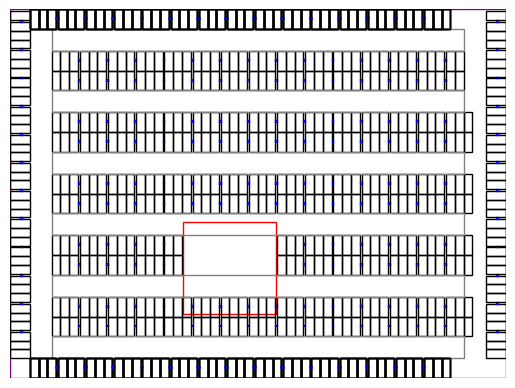

Python code for this plot:
import numpy as np
import matplotlib.pyplot as plt
from matplotlib.patches import Rectangle

class 车位:
    def __init__(self, 长度, 宽度, 方向, 位置):
        self.长度 = 长度
        self.宽度 = 宽度
        self.方向 = 方向
        self.位置 = 位置

class 柱:
    def __init__(self, 长度, 宽度, 位置):
        self.长度 = 长度
        self.宽度 = 宽度
        self.位置 = 位置

class 核心筒:
    def __init__(self, 长度, 宽度, 位置):
        self.长度 = 长度
        self.宽度 = 宽度
        self.位置 = 位置

class 车道:
    def __init__(self, 宽度, 中心定位点):
        self.宽度 = 宽度
        self.中心定位点 = 中心定位点

class 车库:
    def __init__(self, 长度, 宽度, 位置):
        self.长度 = 长度
        self.宽度 = 宽度
        self.位置 = 位置

class 内轮廓:
    def __init__(self, 长度, 宽度):
        self.长度 = 长度
        self.宽度 = 宽度

# 创建一个空的图形对象
fig, ax = plt.subplots()

# 创建类的实例
内轮廓实例 = 内轮廓(120, 60)
车位列表 = []
车位数量 = 224
车位长度 = 5.4
车位宽度 = 2.4
柱子宽度 = 0.5
柱子长度 = 0.5
核心筒长度 = 8.4*3
核心筒宽度 = 8.4*3
车道宽度 = 6
每组车位数 = 3
车道长度 = 内轮廓实例.长度 - 车位宽度 * 每组车位数

# 新的车位布局模式，两行车位之间有一个车道
# 每两行车位之间的间隔，考虑了车道的宽度
行间车道间隔 = 车道宽度 + 车位长度

# 新的车位的Y轴起始位置
y_offset = 行间车道间隔

# 每组车位数量为3，每组车位后有一个柱子1
每行组数 = 内轮廓实例.长度 // (每组车位数 * 车位宽度 + 柱子宽度)

# 计算核心筒占用的位置范围
核心筒位置x = (内轮廓实例.长度 - 核心筒长度) / 2
核心筒位置y = (内轮廓实例.宽度 - 核心筒宽度) / 2
核心筒左上角 = (核心筒位置x, 核心筒位置y)
核心筒右下角 = (核心筒位置x + 核心筒长度, 核心筒位置y + 核心筒宽度)

# 绘制核心筒
核心筒实例 = 核心筒(核心筒长度, 核心筒宽度, (核心筒位置x, 核心筒位置y))
ax.add_patch(plt.Rectangle(核心筒实例.位置, 核心筒实例.长度, 核心筒实例.宽度, fill=False, edgecolor='red'))

# 单行车位的X轴起始位置
x_offset = 车位长度 + 车道宽度

# 车位布局逻辑，确保车位不会出现在核心筒内并且不与核心筒产生交叉
for i in range(车位数量):
    组数 = i // 每组车位数
    行数 = 组数 // 每行组数
    组内编号 = i % 每组车位数
    行内组编号 = 组数 % 每行组数

    x = x_offset + 行内组编号 * (每组车位数 * 车位宽度 + 柱子宽度) + 组内编号 * 车位宽度
    y = y_offset + 行数 * (车位长度 + 行间车道间隔)
    y1 = y + 车位长度

    # 判断车位是否与核心筒相交
    if (
        x + 车位宽度 <= 核心筒左上角[0] or
        x >= 核心筒右下角[0] or
        y + 车位长度 <= 核心筒左上角[1] or
        y >= 核心筒右下角[1] or
        y1 + 车位长度 <= 核心筒左上角[1] or
        y1 >= 核心筒右下角[1]
    ):
        # 绘制车位矩形
        车位实例 = 车位(2.4, 5.4, '水平', (x, y))
        车位实例1 = 车位(2.4, 5.4, '水平', (x, y1))
        ax.add_patch(plt.Rectangle((x, y), 车位宽度, 车位长度, fill=False, edgecolor='black'))
        ax.add_patch(plt.Rectangle((x, y1), 车位宽度, 车位长度, fill=False, edgecolor='black'))

        # 每组车位后绘制一个柱子
        if 组内编号 == 每组车位数 - 1 and 行内组编号 != 每行组数 - 1:
            柱位置x = x + 车位宽度
            柱位置y = y + 车位长度 / 2
            柱子实例0 = 柱(0.5, 0.5, (柱位置x, 柱位置y))
            柱子实例 = 柱(0.5, 0.5, (柱位置x, 柱位置y+车位长度))
            ax.add_patch(plt.Rectangle(柱子实例0.位置, 柱子实例0.长度, 柱子实例0.宽度, fill=False, edgecolor='blue'))
            ax.add_patch(plt.Rectangle(柱子实例.位置, 柱子实例.长度, 柱子实例.宽度, fill=False, edgecolor='blue'))


# 绘制车道
车道数量 = 内轮廓实例.宽度 // (车位长度 + 车道宽度)+1
for i in range(int(车道数量)):
    车道定位y = (车位长度*2 + 车道宽度) * i + 车位长度
    车道实例 = 车道(6, (内轮廓实例.长度 / 2, 车道定位y))

    ax.add_patch(plt.Rectangle((x_offset, 车道实例.中心定位点[1]), 车道长度, 车道实例.宽度, fill=False, edgecolor='gray'))

# 绘制车库
车库实例 = 车库(车道长度, (每行组数 * (车位长度 + 车道宽度) + 车道宽度),(x,y))
x=0
y=0
ax.add_patch(plt.Rectangle((0, 0), 车道长度 + (2 * (车位长度 + 车道宽度)), 行数 * 车位长度 * 2 + 车道数量*车道宽度 + 4*车位长度, fill=False, edgecolor='purple'))

车库长度 = 车道长度+2*(车位长度+车道宽度)
车库宽度 = 行数 * 车位长度 * 2 + 车道数量*车道宽度 + 4*车位长度

# 设置坐标轴范围
ax.set_xlim(0, 车库长度)
ax.set_ylim(0, 车库宽度)

# 计算车位数量
横向车位数量 = (车库长度-2 * 车位长度) // 车位宽度
纵向车位数量 = (车库宽度-2 * 车位长度) // 车位宽度

# 修改后的绘制上下两排车位的部分
for i in range(车位数量):
    组数 = i // 每组车位数
    行数 = 组数 // 每行组数
    组内编号 = i % 每组车位数
    行内组编号 = 组数 % 每行组数

    x = 车位长度 + 行内组编号 * (每组车位数 * 车位宽度 + 柱子宽度) + 组内编号 * 车位宽度
    y1 = 0
    y2 = 车库宽度 - 车位长度

    车位1实例 = 车位(2.4, 5.4, '水平', (x, y1))
    车位2实例 = 车位(2.4, 5.4, '水平', (x, y2))
    ax.add_patch(plt.Rectangle((x, y1), 车位宽度, 车位长度, fill=False, edgecolor='black'))
    ax.add_patch(plt.Rectangle((x, y2), 车位宽度, 车位长度, fill=False, edgecolor='black'))

    # 每组车位后绘制一个柱子
    if 组内编号 == 每组车位数 - 1 and 行内组编号 != 每行组数 - 1:
        柱位置x = x + 车位宽度
        柱位置y1 = y1 + 车位长度 / 2
        柱位置y2 = y2 + 车位长度 / 2
        柱子实例1 = 柱(0.5, 0.5, (柱位置x, 柱位置y1))
        柱子实例2 = 柱(0.5, 0.5, (柱位置x, 柱位置y2))
        ax.add_patch(plt.Rectangle(柱子实例1.位置, 柱子实例1.长度, 柱子实例1.宽度, fill=False, edgecolor='blue'))
        ax.add_patch(plt.Rectangle(柱子实例2.位置, 柱子实例2.长度, 柱子实例2.宽度, fill=False, edgecolor='blue'))


# 绘制左右两排车位
for k in range(int(纵向车位数量)):
    组数1 = k // 每组车位数
    行数1 = 组数1 // 每行组数
    组内编号1 = k % 每组车位数
    行内组编号1 = 组数1 % 每行组数

    y = 车位长度 + 行内组编号1 * (每组车位数 * 车位宽度 + 柱子宽度) + 组内编号1 * 车位宽度
    x1 = 0
    x2 = 车库长度 - 车位长度
    车位3实例 = 车位(5.4, 2.4, '水平', (x1, y))
    车位4实例 = 车位(5.4, 2.4, '水平', (x2, y))
    ax.add_patch(plt.Rectangle((x1, y), 车位3实例.长度, 车位3实例.宽度, fill=False, edgecolor='black'))
    ax.add_patch(plt.Rectangle((x2, y), 车位4实例.长度, 车位4实例.宽度, fill=False, edgecolor='black'))

    # 每组车位后绘制一个柱子
    if 组内编号1 == 每组车位数 - 1 and 行内组编号1 != 每行组数 - 1:
        柱位置x1 = x1 + 车位长度/2
        柱位置x2 = x2 + 车位长度/2
        柱位置y = y+车位宽度
        柱子实例3 = 柱(0.5, 0.5, (柱位置x1, 柱位置y))
        柱子实例4 = 柱(0.5, 0.5, (柱位置x2, 柱位置y))
        ax.add_patch(plt.Rectangle(柱子实例3.位置, 柱子实例3.长度, 柱子实例3.宽度, fill=False, edgecolor='blue'))
        ax.add_patch(plt.Rectangle(柱子实例4.位置, 柱子实例4.长度, 柱子实例4.宽度, fill=False, edgecolor='blue'))

# 显示图形，略去不重要部分

plt.gca().set_aspect('equal', adjustable='box')
plt.axis('off')
plt.show()
